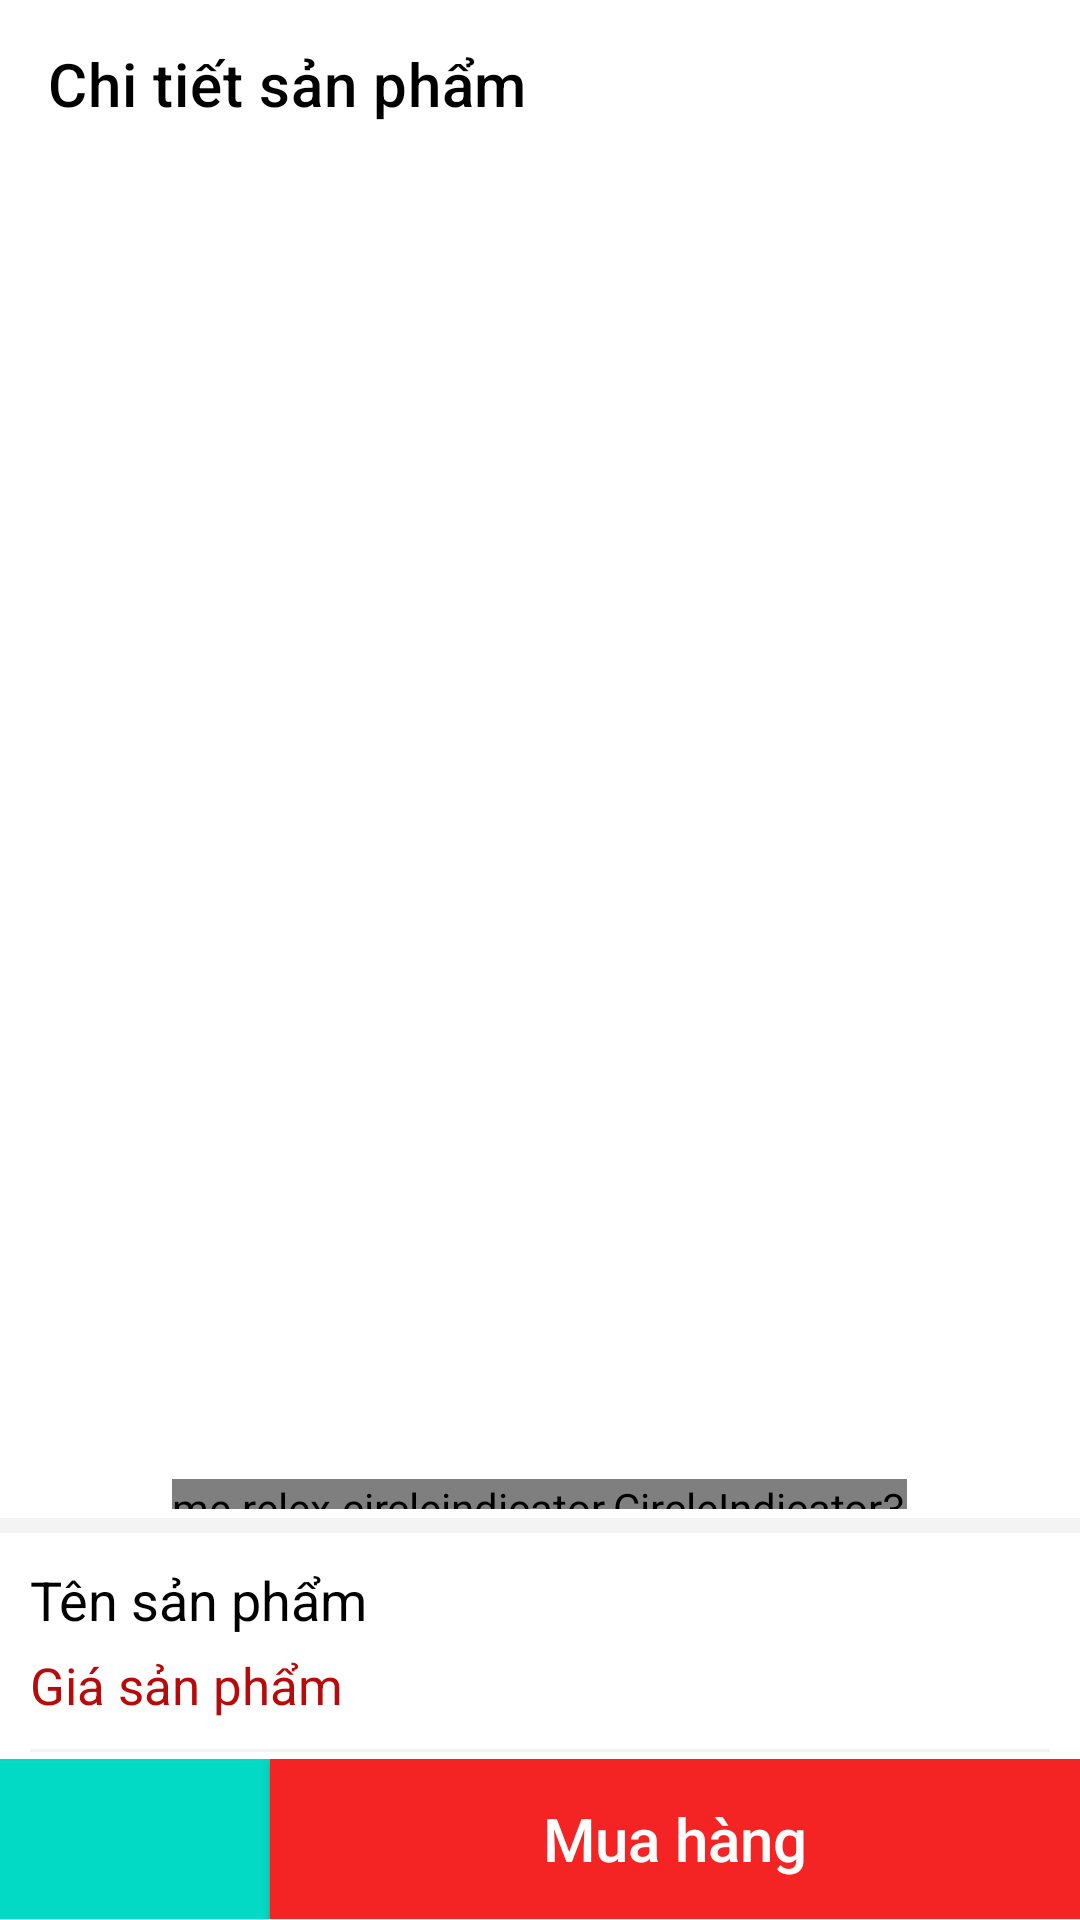

Android layout source for this screen:
<!-- AndroidManifest.xml: application theme Theme.Appfashion -->
<!-- res/layout/activity_detail.xml -->
<?xml version="1.0" encoding="utf-8"?>
<LinearLayout xmlns:android="http://schemas.android.com/apk/res/android"
    xmlns:app="http://schemas.android.com/apk/res-auto"
    xmlns:tools="http://schemas.android.com/tools"
    android:layout_width="match_parent"
    android:layout_height="match_parent"
    android:orientation="vertical"
    android:weightSum="10">

    <androidx.appcompat.widget.Toolbar
        app:title="@string/detailproduct"
        android:layout_width="match_parent"
        android:layout_height="?attr/actionBarSize"
        android:id="@+id/toolbar_detail"/>

    <androidx.core.widget.NestedScrollView

        android:layout_weight="9.9"
        android:background="@color/backgound"
        android:fillViewport="true"
        android:layout_width="match_parent"
        android:layout_height="0dp">
        <LinearLayout
            android:orientation="vertical"
            android:layout_width="match_parent"
            android:layout_height="match_parent">
            <androidx.coordinatorlayout.widget.CoordinatorLayout
                android:background="@color/white"
                android:layout_width="match_parent"
                android:layout_height="@dimen/canhle450">

                <androidx.viewpager2.widget.ViewPager2
                    android:layout_marginBottom="@dimen/canhle5"
                    android:id="@+id/viewPager2"
                    android:layout_width="match_parent"
                    android:layout_height="match_parent"
                    android:background="@color/white" />

                <me.relex.circleindicator.CircleIndicator3
                    android:id="@+id/ci3"
                    android:layout_marginBottom="@dimen/canhle3"
                    app:ci_drawable="@drawable/circleindicator"
                    android:layout_gravity="bottom|center"
                    android:layout_width="wrap_content"
                    android:layout_height="@dimen/canhle10"/>
            </androidx.coordinatorlayout.widget.CoordinatorLayout>

            <LinearLayout
                android:orientation="vertical"
                android:paddingHorizontal="@dimen/canhle10"
                android:background="@color/white"
                android:layout_marginTop="@dimen/canhle5"
                android:layout_width="match_parent"
                android:layout_height="match_parent">
                <TextView
                    android:id="@+id/tensp_detail"
                    android:layout_marginTop="@dimen/canhle10"
                    android:layout_width="wrap_content"
                    android:layout_height="wrap_content"
                    android:contentDescription="Tên sản phẩm"
                    android:text="Tên sản phẩm"
                    android:textSize="@dimen/size18"
                    android:textColor="@color/main2"/>
                <TextView
                    android:id="@+id/giasp_detail"
                    android:layout_marginTop="@dimen/canhle5"
                    android:layout_marginBottom="@dimen/canhle10"
                    android:layout_width="wrap_content"
                    android:layout_height="wrap_content"
                    android:contentDescription="Giá sản phẩm"
                    android:text="Giá sản phẩm"
                    android:textSize="@dimen/size17"
                    android:textColor="#B80A0A"/>
                <TextView
                    android:layout_width="match_parent"
                    android:layout_height="1dp"
                    android:background="@color/backgound"/>
                <TextView
                    android:layout_marginTop="@dimen/canhle10"
                    android:layout_width="wrap_content"
                    android:layout_height="wrap_content"
                    android:contentDescription="Mô tả"
                    android:text="Mô tả : "
                    android:textSize="@dimen/size18"
                    android:textColor="@color/black"/>
                <TextView
                    android:paddingHorizontal="@dimen/canhle5"
                    android:id="@+id/motadetail"
                    android:layout_marginTop="@dimen/canhle10"
                    android:layout_width="match_parent"
                    android:layout_height="wrap_content"
                    android:contentDescription="Mô tả"
                    android:textSize="@dimen/size15"
                    android:textColor="@color/black"/>
                <ImageView
                    android:layout_marginTop="@dimen/canhle30"
                    android:layout_marginBottom="@dimen/canhle10"
                    android:id="@+id/hinhanhsize"
                    android:layout_marginHorizontal="@dimen/canhle10"
                    android:layout_width="match_parent"
                    android:layout_height="wrap_content" />
                <ImageView
                    android:id="@+id/hinhanh5"
                    android:layout_marginHorizontal="@dimen/canhle10"
                    android:layout_width="match_parent"
                    android:layout_height="wrap_content" />
                <ImageView
                    android:id="@+id/hinhanh6"
                    android:layout_marginHorizontal="@dimen/canhle10"
                    android:layout_width="match_parent"
                    android:layout_height="wrap_content" />
                <ImageView
                    android:id="@+id/hinhanh7"
                    android:layout_marginHorizontal="@dimen/canhle10"
                    android:layout_width="match_parent"
                    android:layout_height="wrap_content" />
                <TextView
                    android:layout_width="match_parent"
                    android:layout_height="@dimen/canhle100" />
            </LinearLayout>
        </LinearLayout>
    </androidx.core.widget.NestedScrollView>

    <LinearLayout
        android:layout_weight="0.1"
        android:layout_width="match_parent"
        android:layout_height="wrap_content"
        android:background="@color/white"
        android:orientation="horizontal"
        android:weightSum="4">

        <ImageButton
            android:background="@color/teal_200"
            android:id="@+id/themgiohang"
            android:layout_weight="1"
            android:layout_width="0dp"
            android:layout_height="match_parent"
            android:src="@drawable/ic_baseline_add_shopping_cart_24"/>

        <androidx.appcompat.widget.AppCompatButton
            android:id="@+id/muahang"
            android:layout_width="0dp"
            android:layout_height="match_parent"
            android:layout_weight="3"
            android:background="@color/red"
            android:text="Mua hàng"
            android:textColor="@color/white"
            android:textAllCaps="false"
            android:textSize="@dimen/size20" />
    </LinearLayout>
</LinearLayout>
<!-- resources referenced by this layout -->
<resources>
  <color name="backgound">#F3F3F3</color>
  <color name="black">#FF000000</color>
  <color name="main2">#FF000000</color>
  <color name="red">#F42424</color>
  <color name="teal_200">#FF03DAC5</color>
  <color name="white">#FFFFFFFF</color>
  <dimen name="canhle10">10dp</dimen>
  <dimen name="canhle100">100dp</dimen>
  <dimen name="canhle3">3dp</dimen>
  <dimen name="canhle30">30dp</dimen>
  <dimen name="canhle450">450dp</dimen>
  <dimen name="canhle5">5dp</dimen>
  <dimen name="size15">15sp</dimen>
  <dimen name="size17">17sp</dimen>
  <dimen name="size18">18sp</dimen>
  <dimen name="size20">20sp</dimen>
  <string name="detailproduct">Chi tiết sản phẩm</string>
  <style name="Theme.Appfashion" parent="Theme.MaterialComponents.Light.NoActionBar">
          
          <item name="colorPrimary">@color/purple_500</item>
          <item name="colorPrimaryVariant">@color/white</item>
          <item name="colorOnPrimary">@color/white</item>
          <item name="android:textColorPrimary">@color/black</item>
  
          
          <item name="colorSecondary">@color/teal_200</item>
          <item name="colorSecondaryVariant">@color/teal_700</item>
          <item name="colorOnSecondary">@color/black</item>
          
          <item name="android:statusBarColor">@color/white</item>
  
          
      </style>
  <color name="purple_500">#FF6200EE</color>
  <color name="teal_700">#FF018786</color>
</resources>
